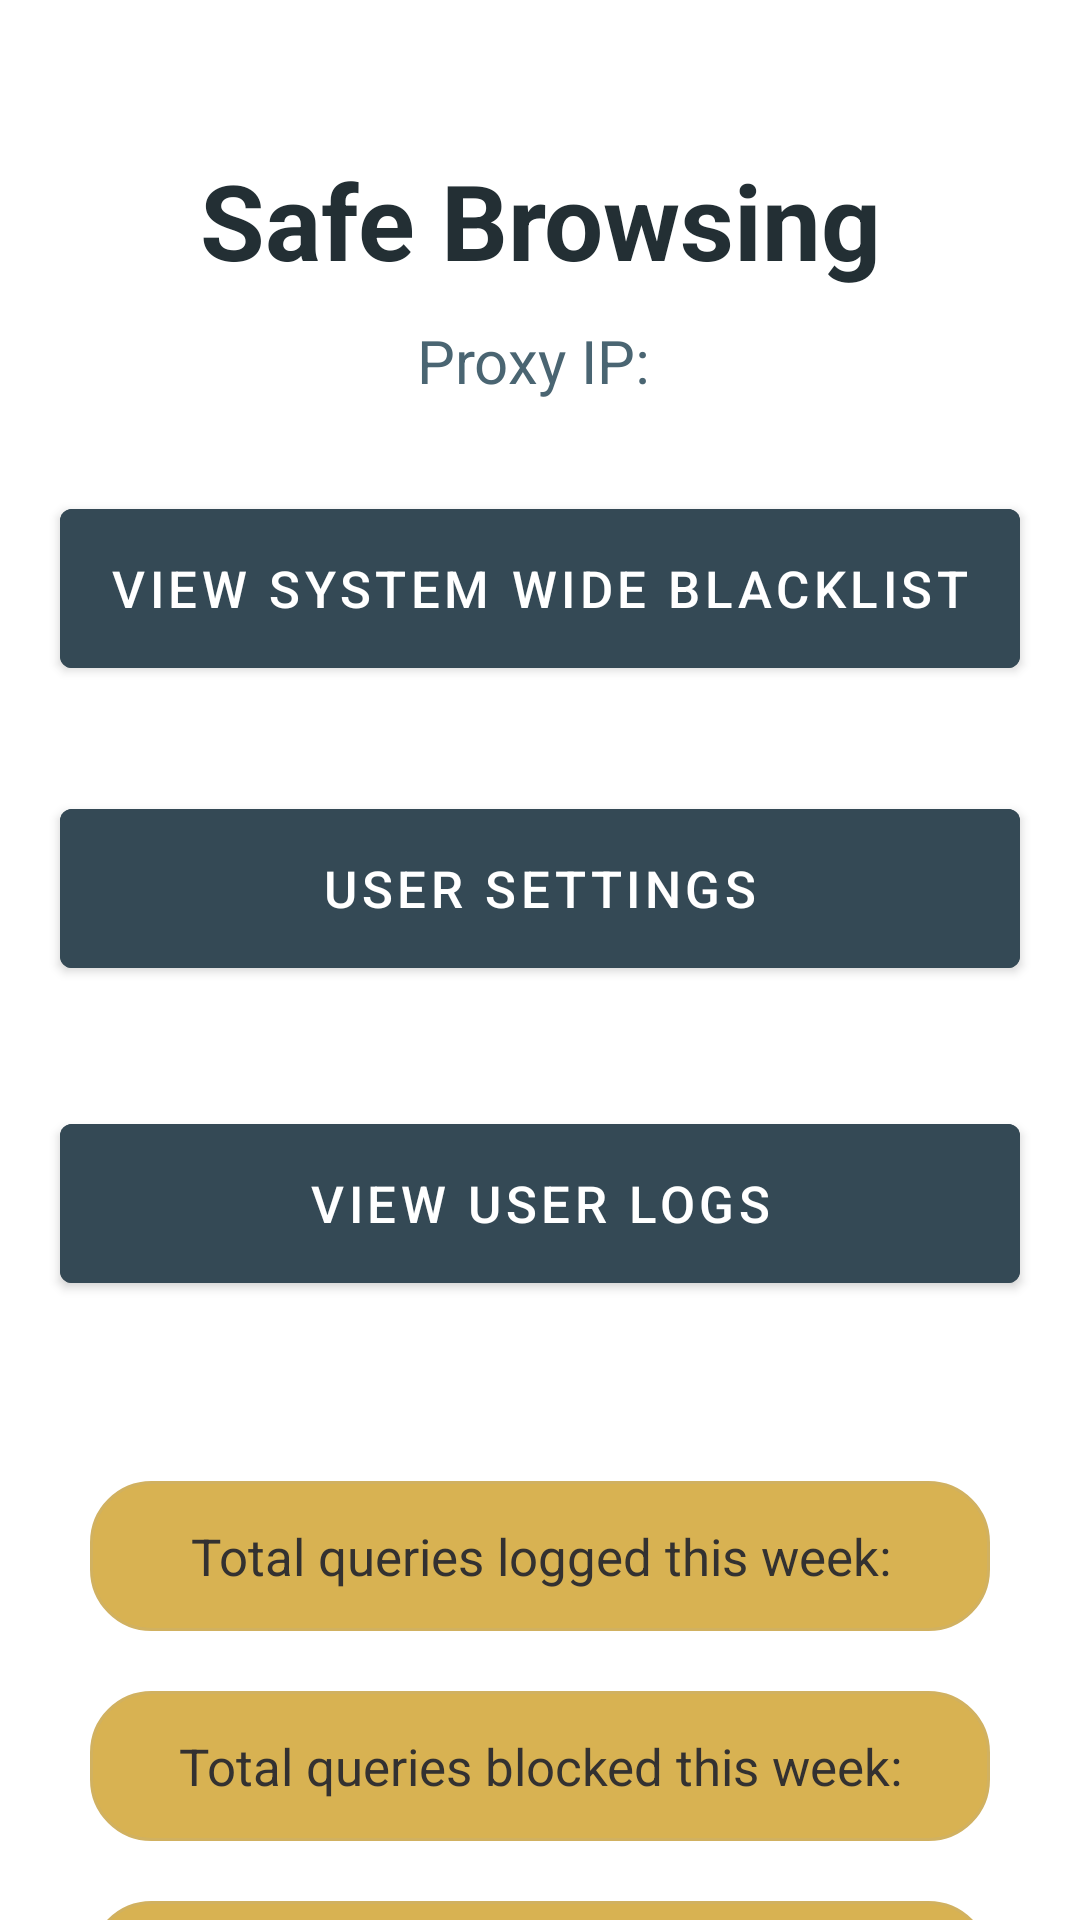

The Android layout XML behind this screen, and the referenced resources:
<!-- AndroidManifest.xml: application theme Theme.Safe_browsing -->
<!-- res/layout/activity_2.xml -->
<?xml version="1.0" encoding="utf-8"?>

<RelativeLayout xmlns:android="http://schemas.android.com/apk/res/android"
    xmlns:app="http://schemas.android.com/apk/res-auto"
    xmlns:tools="http://schemas.android.com/tools"
    android:layout_width="match_parent"
    android:layout_height="match_parent"
    tools:context=".Activity2"
    >

    <TextView
        android:layout_width="match_parent"
        android:layout_height="wrap_content"
        android:id="@+id/heading"
        android:text="Safe Browsing"
        android:gravity="center"
        android:textSize="35sp"
        android:layout_marginTop="50dp"
        android:layout_marginHorizontal="50dp"
        android:textStyle="bold"
        android:textColor="#232F34"
        />
    <TextView
        android:id="@+id/ip_display"
        android:layout_below="@id/heading"
        android:textColor="#4a6572"
        android:layout_marginVertical="10dp"
        android:layout_width="match_parent"
        android:layout_height="wrap_content"
        android:text="Proxy IP: "
        android:textSize="20sp"
        android:gravity="center_horizontal"/>

    <com.google.android.material.button.MaterialButton
        android:id="@+id/blacklist_btn"
        android:layout_width="wrap_content"
        android:layout_height="65dp"
        android:layout_below="@id/ip_display"
        android:layout_centerHorizontal="true"

        android:layout_marginStart="20dp"
        android:layout_marginTop="20dp"
        android:layout_marginEnd="20dp"
        android:layout_marginBottom="15dp"
        android:backgroundTint="#344955"
        android:minWidth="320dp"
        android:text="View System Wide blacklist"
        android:textSize="17sp" />

    <com.google.android.material.button.MaterialButton
        android:id="@+id/devices_btn"
        android:layout_width="wrap_content"
        android:layout_height="65dp"
        android:layout_below="@id/blacklist_btn"
        android:layout_centerHorizontal="true"
        android:layout_marginStart="20dp"
        android:layout_marginTop="20dp"
        android:layout_marginEnd="20dp"
        android:layout_marginBottom="20dp"
        android:backgroundTint="#344955"
        android:minWidth="320dp"
        android:text="User Settings"
        android:textSize="17sp" />

    <com.google.android.material.button.MaterialButton
        android:id="@+id/user_logs_btn"
        android:layout_width="wrap_content"
        android:layout_height="65dp"
        android:layout_below="@id/devices_btn"
        android:layout_centerHorizontal="true"
        android:layout_marginStart="20dp"
        android:layout_marginTop="20dp"
        android:layout_marginEnd="20dp"
        android:layout_marginBottom="20dp"
        android:backgroundTint="#344955"
        android:minWidth="320dp"
        android:text="view User logs"
        android:textSize="17sp" />
    <TextView
        android:textColor="#333131"
        android:text="Total queries logged this week:"
        android:gravity="center"
        android:id="@+id/all_site_visited"
        android:layout_centerHorizontal="true"
        android:layout_below="@id/user_logs_btn"
        android:layout_width="wrap_content"
        android:minWidth="320dp"
        android:layout_height="50dp"
        android:background="@drawable/rounded_corner"
        android:textSize="17sp"
        android:layout_marginTop="40dp"
        android:layout_marginBottom="10dp"
        android:layout_marginHorizontal="30dp"
        />

    <TextView
        android:textColor="#333131"
        android:text="Total queries blocked this week:"
        android:gravity="center"
        android:id="@+id/num_blocked_sites"
        android:layout_width="wrap_content"
        android:layout_height="50dp"
        android:layout_below="@id/all_site_visited"
        android:layout_centerHorizontal="true"
        android:layout_marginStart="30dp"
        android:layout_marginTop="10dp"
        android:layout_marginEnd="30dp"
        android:layout_marginBottom="10dp"
        android:background="@drawable/rounded_corner"
        android:minWidth="320dp"
        android:textSize="17sp"
        />

    <TextView
        android:textColor="#333131"
        android:text="Percentage of queries blocked:"
        android:gravity="center"
        android:id="@+id/percentage_blocked"
        android:layout_width="wrap_content"
        android:layout_height="50dp"
        android:layout_below="@id/num_blocked_sites"
        android:layout_centerHorizontal="true"
        android:layout_marginHorizontal="30dp"
        android:layout_marginStart="30dp"
        android:layout_marginTop="10dp"
        android:layout_marginEnd="30dp"
        android:layout_marginBottom="10dp"
        android:background="@drawable/rounded_corner"
        android:minWidth="320dp"
        android:textSize="17sp" />
</RelativeLayout>
<!-- resources referenced by this layout -->
<resources>
  <!-- drawable rounded_corner (drawable) -->
  <?xml version="1.0" encoding="utf-8"?>
  
  <shape xmlns:android="http://schemas.android.com/apk/res/android" >
  <stroke
      android:width="1dp"
      android:color="#D1B160" />
  
  <solid android:color="#D8B252" />
  
  <padding
      android:left="1dp"
      android:right="1dp"
      android:bottom="1dp"
      android:top="1dp" />
  
  <corners android:radius="20dp" />
  </shape>
  <style name="Theme.Safe_browsing" parent="Theme.MaterialComponents.DayNight.NoActionBar">
          
          <item name="colorPrimary">#232F34</item>
          <item name="colorPrimaryVariant">#232637</item>
          <item name="colorOnPrimary">@color/white</item>
          
          <item name="colorSecondary">@color/teal_200</item>
          <item name="colorSecondaryVariant">@color/teal_700</item>
          <item name="colorOnSecondary">@color/black</item>
          
          <item name="android:statusBarColor">?attr/colorPrimaryVariant</item>
          
      </style>
  <!-- not gathered from this repository: default colours our renderer supplied (Android Studio template values) -->
  <color name="teal_200">#FF03DAC5</color>
  <color name="teal_700">#FF018786</color>
  <color name="black">#FF000000</color>
  <color name="white">#FFFFFFFF</color>
</resources>
